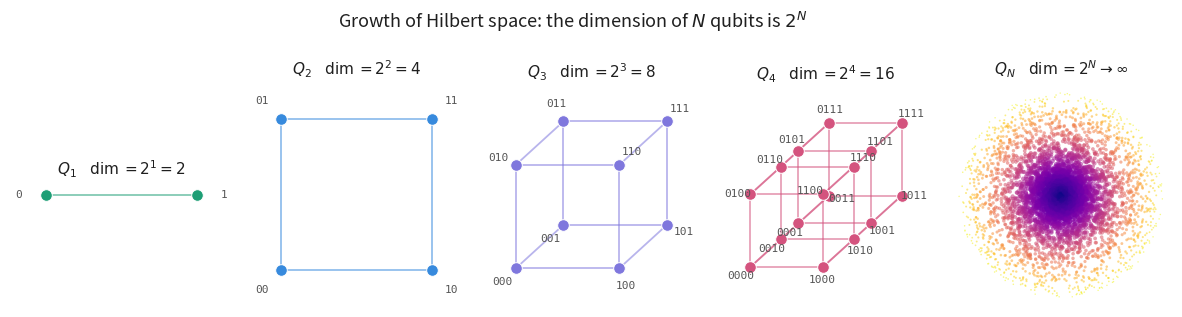
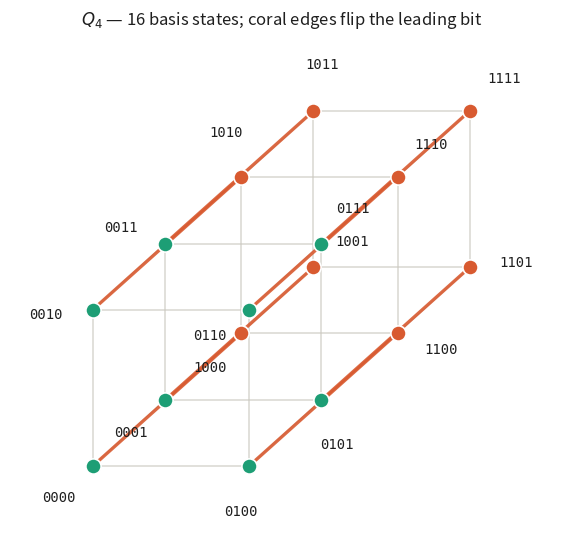

The script that saved these images, in order:
"""
Hilbert-space growth: the N-qubit state space has dimension 2**N.

Renders two figures:
  * hilbert_space_growth.png  -- the Q1..Q4 series + an "explosion" point cloud
  * q4_tesseract.png          -- a large, fully labelled Q4 with the 8 leading-bit
                                 edges highlighted (matches the interactive widget)

Vertices are computational basis states; edges join states differing in one bit.
The blur is 6,000 sampled points standing in for 2**N once N is too big to draw.

Usage:
    python hilbert_space_growth.py            # light theme, PNG
    python hilbert_space_growth.py --dark      # dark background
    python hilbert_space_growth.py --format pdf --dpi 300

Requires: networkx, matplotlib, numpy
    pip install networkx matplotlib numpy
"""
import argparse
import numpy as np
import networkx as nx
import matplotlib.pyplot as plt
from matplotlib.collections import LineCollection
from matplotlib.gridspec import GridSpec

# One 2D basis vector per qubit axis. A vertex (a tuple of bits) maps to the sum
# of the basis vectors for the bits that are 1 -- the standard parallel
# projection that turns Q3 into a cube and Q4 into a tesseract.
BASIS = {
    1: np.array([[1.00, 0.00]]),
    2: np.array([[1.00, 0.00], [0.00, 1.00]]),
    3: np.array([[1.00, 0.00], [0.00, 1.00], [0.46, 0.42]]),
    4: np.array([[1.00, 0.00], [0.00, 1.00], [0.42, 0.38], [0.66, 0.60]]),
}
COLORS = {1: "#1D9E75", 2: "#378ADD", 3: "#7F77DD", 4: "#D4537E"}

# Q4 layout for the standalone figure. Axis 0 (the first label character) is the
# "4th dimension": its long diagonal offset makes the two cubes, and its edges
# are the ones we highlight in coral.
BASIS4 = np.array([
    [0.95, 0.85],   # axis 0 -- leading bit / 4th dimension (highlighted)
    [1.00, 0.00],   # axis 1 -- x
    [0.00, 1.00],   # axis 2 -- y
    [0.46, 0.42],   # axis 3 -- depth
])
TEAL, CORAL = "#1D9E75", "#D85A30"


def theme_for(dark):
    if dark:
        return dict(bg="#15161A", fg="#E8E6E0", sub="#A8A59C",
                    vstroke="#15161A", edge="#5A5A64")
    return dict(bg="white", fg="#1F1F1F", sub="#555555",
                vstroke="white", edge="#C9C7BE")


def _bits(node):
    # networkx labels n-cube nodes as n-tuples, except n=1 where they are
    # scalar ints -- normalise everything to a 1-D array of 0/1.
    return np.atleast_1d(np.asarray(node)).astype(int)


def _label(node):
    return "".join(map(str, _bits(node)))


def _project(node, basis):
    return basis[_bits(node).astype(bool)].sum(axis=0).astype(float).ravel()


def cube_layout(n):
    """Real n-cube graph from networkx, plus a 2D position for every vertex."""
    G = nx.hypercube_graph(n)                      # nodes are n-tuples of 0/1
    basis = BASIS[n]
    pos = {v: _project(v, basis) for v in G.nodes()}
    return G, pos


def draw_cube(ax, n, th):
    G, pos = cube_layout(n)
    color = COLORS[n]
    P = np.array([pos[v] for v in G.nodes()])
    centroid = P.mean(axis=0)

    segs = [(pos[u], pos[v]) for u, v in G.edges()]
    ax.add_collection(LineCollection(segs, colors=color, linewidths=1.3,
                                     alpha=0.55, zorder=1))
    ax.scatter(P[:, 0], P[:, 1], s=70, color=color, zorder=3,
               edgecolors=th["vstroke"], linewidths=0.7)

    for v in G.nodes():
        x, y = pos[v]
        d = np.array([x, y]) - centroid
        d = d / (np.hypot(*d) + 1e-9)              # push labels radially out
        ax.annotate(_label(v), (x + 0.18 * d[0], y + 0.18 * d[1]),
                    ha="center", va="center", fontsize=8,
                    family="monospace", color=th["sub"], zorder=4)

    ax.set_title(rf"$Q_{n}$    $\dim = 2^{n} = {2 ** n}$",
                 fontsize=11, color=th["fg"])
    ax.set_facecolor(th["bg"])
    ax.set_aspect("equal"); ax.axis("off"); ax.margins(0.24)


def draw_blur(ax, th, n_points=6000, seed=7):
    rng = np.random.default_rng(seed)
    r = rng.power(0.55, n_points)                  # denser toward the centre
    angle = rng.uniform(0, 2 * np.pi, n_points)
    x, y = r * np.cos(angle), r * np.sin(angle)
    ax.scatter(x, y, s=14 * (1 - r) + 1, c=r, cmap="plasma",
               alpha=0.55, linewidths=0, zorder=1)
    ax.set_title(r"$Q_N$    $\dim = 2^N \to \infty$",
                 fontsize=11, color=th["fg"])
    ax.set_facecolor(th["bg"])
    ax.set_aspect("equal"); ax.axis("off"); ax.margins(0.05)


def draw_q4(ax, th, label_off=0.30):
    """Large, fully labelled tesseract with the 8 leading-bit edges in coral."""
    G = nx.hypercube_graph(4)
    pos = {v: _project(v, BASIS4) for v in G.nodes()}
    P = np.array([pos[v] for v in G.nodes()])
    centroid = P.mean(axis=0)

    normal, leading = [], []
    for u, v in G.edges():                          # edges are Hamming-distance 1
        (leading if u[0] != v[0] else normal).append((pos[u], pos[v]))
    ax.add_collection(LineCollection(normal, colors=th["edge"],
                                     linewidths=1.1, alpha=0.7, zorder=1))
    ax.add_collection(LineCollection(leading, colors=CORAL,
                                     linewidths=2.4, alpha=0.9, zorder=2))

    for v in G.nodes():
        x, y = pos[v]
        ax.scatter([x], [y], s=120, zorder=3,
                   color=CORAL if v[0] else TEAL,
                   edgecolors=th["vstroke"], linewidths=1.2)
    for v in G.nodes():
        x, y = pos[v]
        d = np.array([x, y]) - centroid
        d = d / (np.hypot(*d) + 1e-9)
        ax.annotate(_label(v), (x + label_off * d[0], y + label_off * d[1]),
                    ha="center", va="center", fontsize=10,
                    family="monospace", color=th["fg"], zorder=4)

    ax.set_title(r"$Q_4$ — 16 basis states; coral edges flip the leading bit",
                 fontsize=12, color=th["fg"])
    ax.set_facecolor(th["bg"])
    ax.set_aspect("equal"); ax.axis("off"); ax.margins(0.22)


def main():
    ap = argparse.ArgumentParser(description=__doc__)
    ap.add_argument("--dark", action="store_true", help="dark-background figures")
    ap.add_argument("--format", default="png", help="output format (png, pdf, svg)")
    ap.add_argument("--dpi", type=int, default=200, help="raster resolution")
    args = ap.parse_args()

    th = theme_for(args.dark)
    suffix = "_dark" if args.dark else ""

    def save(fig, name):
        out = f"{name}{suffix}.{args.format}"
        fig.savefig(out, dpi=args.dpi, bbox_inches="tight", facecolor=th["bg"])
        print("wrote", out)

    # Figure 1: the Q1..Q4 series and the explosion.
    fig = plt.figure(figsize=(15, 3.4))
    fig.patch.set_facecolor(th["bg"])
    gs = GridSpec(1, 5, figure=fig, wspace=0.05)
    for i, n in enumerate((1, 2, 3, 4)):
        draw_cube(fig.add_subplot(gs[0, i]), n, th)
    draw_blur(fig.add_subplot(gs[0, 4]), th)
    fig.suptitle(r"Growth of Hilbert space: the dimension of $N$ qubits is $2^N$",
                 fontsize=13, y=1.04, color=th["fg"])
    save(fig, "hilbert_space_growth")

    # Figure 2: the standalone labelled tesseract.
    fig2 = plt.figure(figsize=(7, 7))
    fig2.patch.set_facecolor(th["bg"])
    draw_q4(fig2.add_subplot(111), th)
    save(fig2, "q4_tesseract")

    plt.show()


if __name__ == "__main__":
    main()
